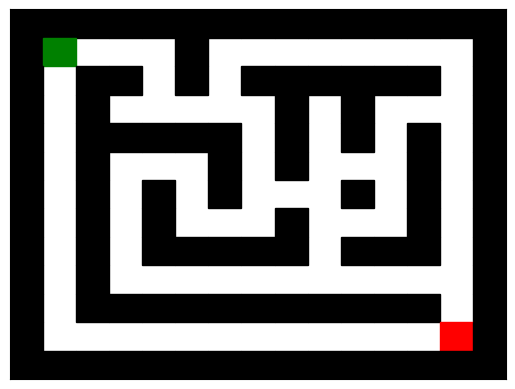

This chart was generated by the following Python code:
from collections import deque, defaultdict
import heapq
import matplotlib.pyplot as plt
import matplotlib.patches as patches
from matplotlib.animation import FuncAnimation

class Maze:
    def __init__(self):
   
        # self.maze = [
        #     ["#", "#", "#", "#", "#", "#", "#", "#", "#", "#"],
        #     ["#", "S", "0", "0", "#", "0", "0", "0", "0", "#"],
        #     ["#", "0", "#", "0", "#", "0", "#", "#", "0", "#"],
        #     ["#", "0", "#", "0", "0", "0", "0", "#", "0", "#"],
        #     ["#", "0", "#", "#", "#", "0", "#", "#", "0", "#"],
        #     ["#", "0", "0", "0", "#", "0", "#", "0", "0", "#"],
        #     ["#", "#", "#", "0", "#", "0", "#", "0", "#", "#"],
        #     ["#", "0", "0", "0", "0", "0", "0", "0", "#", "#"],
        #     ["#", "0", "#", "#", "#", "#", "#", "0", "0", "E"],
        #     ["#", "#", "#", "#", "#", "#", "#", "#", "#", "#"]
        # ]

        # self.start = (1, 1)
        # self.end = (8, 9)
        
        # self.maze = [
        #     ["#", "#", "#", "#", "#", "#", "#", "#", "#", "#"],
        #     ["#", "S", "0", "#", "#", "0", "0", "0", "0", "#"],
        #     ["#", "0", "0", "0", "#", "0", "#", "#", "0", "#"],
        #     ["#", "0", "#", "0", "0", "0", "0", "#", "0", "#"],
        #     ["#", "0", "#", "#", "#", "#", "#", "#", "0", "#"],
        #     ["#", "0", "0", "0", "#", "0", "#", "0", "0", "#"],
        #     ["#", "#", "#", "0", "#", "0", "#", "0", "#", "#"],
        #     ["#", "0", "0", "0", "0", "0", "0", "0", "#", "#"],
        #     ["#", "0", "#", "#", "#", "#", "#", "0", "0", "E"],
        #     ["#", "#", "#", "#", "#", "#", "#", "#", "#", "#"]
        # ]
        
        # self.start = (1, 1)
        # self.end = (8, 9)

        
        self.maze = [
            ["#", "#", "#", "#", "#", "#", "#", "#", "#", "#", "#", "#", "#", "#", "#"],
            ["#", "S", "0", "0", "0", "#", "0", "0", "0", "0", "0", "0", "0", "0", "#"],
            ["#", "0", "#", "#", "0", "#", "0", "#", "#", "#", "#", "#", "#", "0", "#"],
            ["#", "0", "#", "0", "0", "0", "0", "0", "#", "0", "#", "0", "0", "0", "#"],
            ["#", "0", "#", "#", "#", "#", "#", "0", "#", "0", "#", "0", "#", "0", "#"],
            ["#", "0", "#", "0", "0", "0", "#", "0", "#", "0", "0", "0", "#", "0", "#"],
            ["#", "0", "#", "0", "#", "0", "#", "0", "0", "0", "#", "0", "#", "0", "#"],
            ["#", "0", "#", "0", "#", "0", "0", "0", "#", "0", "0", "0", "#", "0", "#"],
            ["#", "0", "#", "0", "#", "#", "#", "#", "#", "0", "#", "#", "#", "0", "#"],
            ["#", "0", "#", "0", "0", "0", "0", "0", "0", "0", "0", "0", "0", "0", "#"],
            ["#", "0", "#", "#", "#", "#", "#", "#", "#", "#", "#", "#", "#", "0", "#"],
            ["#", "0", "0", "0", "0", "0", "0", "0", "0", "0", "0", "0", "0", "E", "#"],
            ["#", "#", "#", "#", "#", "#", "#", "#", "#", "#", "#", "#", "#", "#", "#"]
        ]

        self.start = (1, 1)
        self.end = (11, 13)

    def bfs(self):
        rows, cols = len(self.maze), len(self.maze[0])
        
        queue = deque([self.start])
        visited = []
        
        # hashmap to hold the child-parent relations of each node | Each child (Node) points to its parent (Node)
        parent = {self.start: None}
        
        while queue:
            curr = queue.popleft()
            visited.append(curr)
            
            # The loop terminates once the end node is reached
            if curr == self.end: 
                break

            row, col = curr

            # The different directions you can view as potential candidates
            directions = [(0,1), (1,0), (0,-1), (-1,0)] 
            
            for dr, dc in directions:
                r, c = dr + row, dc + col
                if 0 <= r < rows and 0 <= c < cols and self.maze[r][c] in ["0", "E"] and (r, c) not in visited:
                    queue.append((r, c))
                    parent[(r, c)] = (row, col)
        
        # Starting from the end node, find the path from the end to the start node
        path = deque()
        if self.end in parent:
            step = self.end
            path.appendleft(step)
            while step:
                path.appendleft(parent[step])
                step = parent[step]
        
        return path, visited
    
    def backtrack(self):
        
        rows, cols = len(self.maze), len(self.maze[0])
        res = deque()
        visited = []
        # visited = set()
        
        def find_path(row, col, path, visited):
            
            if (row, col) == self.end:
                return True
            
            visited.append((row, col))
            # visited.add((row, col))
            directions = [(0,1), (1,0), (0,-1), (-1,0)]
            
            for dr, dc in directions:
                r, c = row + dr, col + dc
                if 0 <= r < rows and 0 <= c < cols and (r, c) not in visited and self.maze[r][c] in ["0", "E"]:
                    if find_path(r, c, path, visited):
                        path.appendleft((r,c))
                        return True
                    
            visited.pop()
            return False
        
        find_path(self.start[0], self.start[1], res, visited)
        return list(res), visited
    
    def dijkstra(self):
        rows, cols = len(self.maze), len(self.maze[0])
        
        # Priority queue 
        pq = [(0, self.start)]  
        heapq.heapify(pq)
        
        distance = {self.start: 0}
        
        parent = {self.start: None}
        
        while pq:
            dist, curr = heapq.heappop(pq)
            
            if curr == self.end:
                break
            
            row, col = curr
            
            directions = [(0,1), (1,0), (0,-1), (-1,0)]
            
            for dr, dc in directions:
                r, c = row + dr, col + dc
                if 0 <= r < rows and 0 <= c < cols and self.maze[r][c] in ["0", "E"]:
                    new_dist = dist + 1
                    if (r, c) not in distance or new_dist < distance[(r, c)]:
                        distance[(r, c)] = new_dist
                        parent[(r, c)] = curr
                        heapq.heappush(pq, (new_dist, (r, c)))
        
        path = deque()
        step = self.end
        while step is not None:
            path.appendleft(step)
            step = parent[step]
        
        return list(path), distance
        
        
        
    def draw_maze(self):
        fig, ax = plt.subplots()
        rows, cols = len(self.maze), len(self.maze[0])
        ax.set_xlim(0, cols)
        ax.set_ylim(0, rows)
        ax.set_xticks([])
        ax.set_yticks([])
        ax.invert_yaxis()
        
        for row in range(rows):
            for col in range(cols):
                if self.maze[row][col] == '#':
                    ax.add_patch(patches.Rectangle((col, row), 1, 1, color='black'))
                elif self.maze[row][col] == 'S':
                    ax.add_patch(patches.Rectangle((col, row), 1, 1, color='green'))
                elif self.maze[row][col] == 'E':
                    ax.add_patch(patches.Rectangle((col, row), 1, 1, color='red'))

        return fig, ax

    def animate_bfs(self):
        path, visited = self.bfs()
        fig, ax = self.draw_maze()
        
        def update(frame):
            row, col = frame
            ax.add_patch(patches.Rectangle((col, row), 1, 1, color="blue"))
        
        anime = FuncAnimation(fig, update, frames=list(visited), repeat=False)
        plt.show()
        
    def animate_backtrack(self):
        backtracking_path, backtracking_visited = self.backtrack()
        fig, ax = self.draw_maze()
        
        def update(frame):
            row, col = frame
            #  backtracking path in yellow
            ax.add_patch(patches.Rectangle((col, row), 1, 1, color="yellow"))

        anim = FuncAnimation(fig, update, frames=backtracking_visited, repeat=False)
        plt.show()
        
    def animate_dijkstra(self):
        path, distances = self.dijkstra()
        fig, ax = self.draw_maze()
        
        def update(frame):
            row, col = frame
            ax.add_patch(patches.Rectangle((col, row), 1, 1, color="blue"))
        
        anime = FuncAnimation(fig, update, frames=path, repeat=False)
        plt.show()





if __name__ == "__main__":
    testMaze = Maze()
    testMaze.animate_dijkstra()
    # testMaze.animate_bfs()
    # print(testMaze.backtrack()[0])
    # print(testMaze.bfs()[0])
    
    
   
   